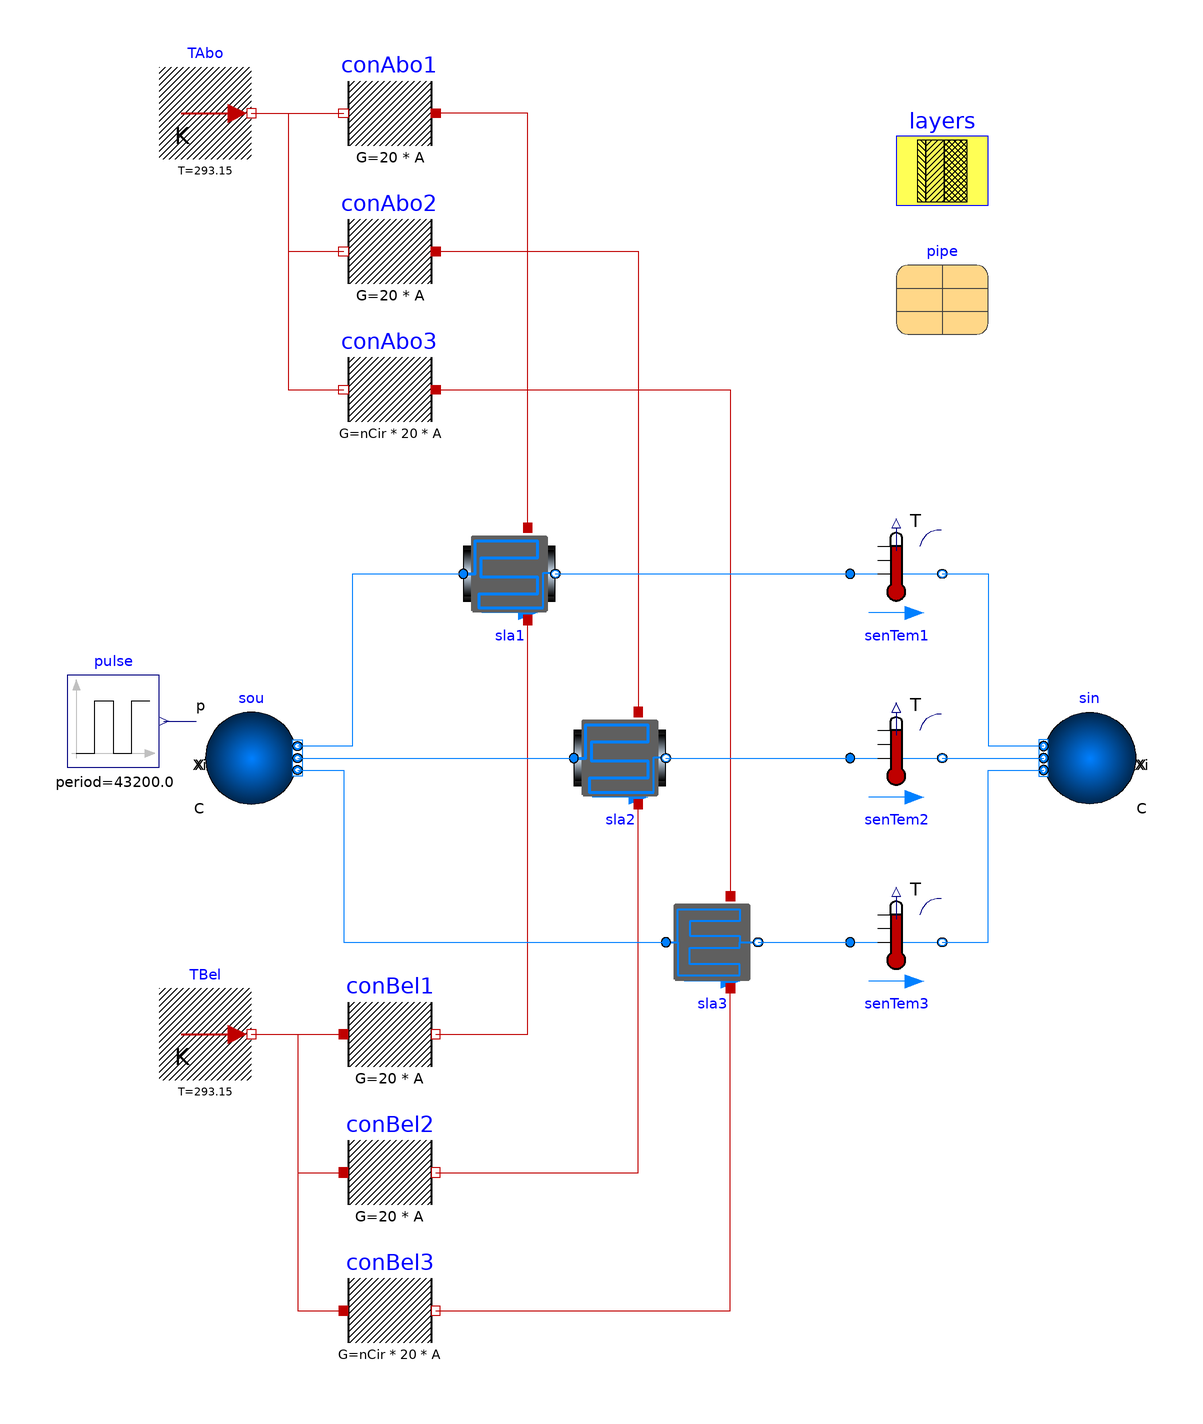

Above is the diagram view of the following Modelica model: its components placed by their Placement annotations and its connect equations drawn as lines.

model SingleCircuitMultipleCircuitEpsilonNTU
  "Model that tests the radiant slab with multiple parallel circuits and epsilon-NTU configuration"
  extends Modelica.Icons.Example;
 package Medium = Buildings.Media.Water;
  Buildings.Fluid.Sources.Boundary_ph sin(
    redeclare package Medium = Medium,
    nPorts=3,
    p(displayUnit="Pa") = 300000) "Sink"
    annotation (Placement(transformation(extent={{132,-30},{112,-10}})));
  Modelica.Blocks.Sources.Pulse pulse(
    startTime=0,
    amplitude=50*400,
    offset=300000 - 50*200,
    width=50,
    period=86400/2)
    annotation (Placement(transformation(extent={{-100,-22},{-80,-2}})));
  slPCMlib.Components.RadiantSlabs.SingleCircuitSlab sla1(
    m_flow_nominal=m_flow_nominal,
    redeclare package Medium = Medium,
    layers=layers,
    iLayPip=1,
    pipe=pipe,
    sysTyp=slPCMlib.Components.RadiantSlabs.Types.SystemType.Floor,
    disPip=0.2,
    A=A,
    energyDynamics=Modelica.Fluid.Types.Dynamics.FixedInitial,
    from_dp=true) "Slabe with embedded pipes"
    annotation (Placement(transformation(extent={{-14,10},{6,30}})));

  parameter Modelica.Units.SI.MassFlowRate m_flow_nominal=0.167
    "Nominal mass flow rate for each circuit";
  Modelica.Thermal.HeatTransfer.Sources.FixedTemperature TAbo(T=293.15)
    "Air temperature above the slab"
    annotation (Placement(transformation(extent={{-80,110},{-60,130}})));
  Modelica.Thermal.HeatTransfer.Sources.FixedTemperature TBel(T=293.15)
    "Radiant temperature below the slab"
    annotation (Placement(transformation(extent={{-80,-90},{-60,-70}})));
  Modelica.Thermal.HeatTransfer.Components.ThermalConductor conAbo1(G=20*A)
    "Combined convection and radiation resistance above the slab"
    annotation (Placement(transformation(extent={{-20,110},{-40,130}})));
  parameter Modelica.Units.SI.Area A=10 "Heat transfer area for each circuit";
  Modelica.Thermal.HeatTransfer.Components.ThermalConductor conBel1(G=20*A)
    "Combined convection and radiation resistance below the slab"
    annotation (Placement(transformation(extent={{-40,-90},{-20,-70}})));
  parameter Buildings.HeatTransfer.Data.OpaqueConstructions.Generic layers(nLay=3,
      material={Buildings.HeatTransfer.Data.Solids.Generic(
        x=0.08,
        k=1.13,
        c=1000,
        d=1400,
        nSta=5),Buildings.HeatTransfer.Data.Solids.Generic(
        x=0.05,
        k=0.04,
        c=1400,
        d=10),Buildings.HeatTransfer.Data.Solids.Generic(
        x=0.2,
        k=1.8,
        c=1100,
        d=2400)})
    "Material layers from surface a to b (8cm concrete, 5 cm insulation, 20 cm reinforced concrete)"
    annotation (Placement(transformation(extent={{80,100},{100,120}})));
  parameter Buildings.Fluid.Data.Pipes.PEX_RADTEST pipe "Pipe material"
    annotation (Placement(transformation(extent={{80,72},{100,92}})));
  Modelica.Thermal.HeatTransfer.Components.ThermalConductor conAbo2(G=20*A)
    "Combined convection and radiation resistance above the slab"
    annotation (Placement(transformation(extent={{-20,80},{-40,100}})));
  slPCMlib.Components.RadiantSlabs.SingleCircuitSlab sla2(
    m_flow_nominal=m_flow_nominal,
    redeclare package Medium = Medium,
    layers=layers,
    iLayPip=1,
    pipe=pipe,
    sysTyp=slPCMlib.Components.RadiantSlabs.Types.SystemType.Floor,
    disPip=0.2,
    A=A,
    energyDynamics=Modelica.Fluid.Types.Dynamics.FixedInitial,
    from_dp=true) "Slabe with embedded pipes"
    annotation (Placement(transformation(extent={{10,-30},{30,-10}})));

  Modelica.Thermal.HeatTransfer.Components.ThermalConductor conBel2(G=20*A)
    "Combined convection and radiation resistance below the slab"
    annotation (Placement(transformation(extent={{-40,-120},{-20,-100}})));
  Modelica.Thermal.HeatTransfer.Components.ThermalConductor conBel3(G=nCir*20*A)
    "Combined convection and radiation resistance below the slab"
    annotation (Placement(transformation(extent={{-40,-150},{-20,-130}})));
  ParallelCircuitsSlab sla3(
    redeclare package Medium = Medium,
    layers=layers,
    iLayPip=1,
    pipe=pipe,
    sysTyp=slPCMlib.Components.RadiantSlabs.Types.SystemType.Floor,
    disPip=0.2,
    nCir=nCir,
    A=nCir*A,
    m_flow_nominal=nCir*m_flow_nominal,
    energyDynamics=Modelica.Fluid.Types.Dynamics.FixedInitial,
    from_dp=true) "Slabe with embedded pipes"
    annotation (Placement(transformation(extent={{30,-70},{50,-50}})));

  Modelica.Thermal.HeatTransfer.Components.ThermalConductor conAbo3(G=nCir*20*A)
    "Combined convection and radiation resistance above the slab"
    annotation (Placement(transformation(extent={{-20,50},{-40,70}})));
  Buildings.Fluid.Sensors.TemperatureTwoPort senTem1(redeclare package Medium
      = Medium, m_flow_nominal=m_flow_nominal/2) "Temperature sensor"
    annotation (Placement(transformation(extent={{70,10},{90,30}})));
  Buildings.Fluid.Sensors.TemperatureTwoPort senTem2(redeclare package Medium
      = Medium, m_flow_nominal=m_flow_nominal/2) "Temperature sensor"
    annotation (Placement(transformation(extent={{70,-30},{90,-10}})));
  Buildings.Fluid.Sensors.TemperatureTwoPort senTem3(redeclare package Medium
      = Medium, m_flow_nominal=nCir*m_flow_nominal) "Temperature sensor"
    annotation (Placement(transformation(extent={{70,-70},{90,-50}})));
  Buildings.Fluid.Sources.Boundary_pT sou(
    redeclare package Medium = Medium,
    nPorts=3,
    use_p_in=true,
    T=313.15) "Source"
    annotation (Placement(transformation(extent={{-70,-30},{-50,-10}})));
  parameter Integer nCir=2 "Number of parallel circuits for slab 3";
equation
  connect(TBel.port, conBel1.port_a)    annotation (Line(
      points={{-60,-80},{-40,-80}},
      color={191,0,0},
      smooth=Smooth.None));
  connect(conBel1.port_b, sla1.surf_b)
                                      annotation (Line(
      points={{-20,-80},{6.66134e-16,-80},{6.66134e-16,10}},
      color={191,0,0},
      smooth=Smooth.None));
  connect(sla1.surf_a, conAbo1.port_a)    annotation (Line(
      points={{6.66134e-16,30},{0,30},{0,120},{-20,120}},
      color={191,0,0},
      smooth=Smooth.None));
  connect(TAbo.port, conAbo1.port_b) annotation (Line(
      points={{-60,120},{-40,120}},
      color={191,0,0},
      smooth=Smooth.None));
  connect(TAbo.port, conAbo2.port_b) annotation (Line(
      points={{-60,120},{-52,120},{-52,90},{-40,90}},
      color={191,0,0},
      smooth=Smooth.None));
  connect(conAbo2.port_a, sla2.surf_a)    annotation (Line(
      points={{-20,90},{24,90},{24,-10}},
      color={191,0,0},
      smooth=Smooth.None));
  connect(TBel.port, conBel2.port_a) annotation (Line(
      points={{-60,-80},{-50,-80},{-50,-110},{-40,-110}},
      color={191,0,0},
      smooth=Smooth.None));
  connect(TBel.port, conBel3.port_a) annotation (Line(
      points={{-60,-80},{-50,-80},{-50,-140},{-40,-140}},
      color={191,0,0},
      smooth=Smooth.None));
  connect(TAbo.port, conAbo3.port_b) annotation (Line(
      points={{-60,120},{-52,120},{-52,60},{-40,60}},
      color={191,0,0},
      smooth=Smooth.None));
  connect(conAbo3.port_a, sla3.surf_a)    annotation (Line(
      points={{-20,60},{44,60},{44,-50}},
      color={191,0,0},
      smooth=Smooth.None));
  connect(conBel3.port_b, sla3.surf_b)    annotation (Line(
      points={{-20,-140},{44,-140},{44,-70}},
      color={191,0,0},
      smooth=Smooth.None));
  connect(sla1.port_b, senTem1.port_a)    annotation (Line(
      points={{6,20},{70,20}},
      color={0,127,255},
      smooth=Smooth.None));
  connect(sla2.port_b, senTem2.port_a)    annotation (Line(
      points={{30,-20},{70,-20}},
      color={0,127,255},
      smooth=Smooth.None));
  connect(sla3.port_b, senTem3.port_a)    annotation (Line(
      points={{50,-60},{70,-60}},
      color={0,127,255},
      smooth=Smooth.None));
  connect(senTem1.port_b, sin.ports[1]) annotation (Line(
      points={{90,20},{100,20},{100,-17.3333},{112,-17.3333}},
      color={0,127,255},
      smooth=Smooth.None));
  connect(senTem2.port_b, sin.ports[2]) annotation (Line(
      points={{90,-20},{112,-20}},
      color={0,127,255},
      smooth=Smooth.None));
  connect(senTem3.port_b, sin.ports[3]) annotation (Line(
      points={{90,-60},{100,-60},{100,-22.6667},{112,-22.6667}},
      color={0,127,255},
      smooth=Smooth.None));
  connect(conBel2.port_b, sla2.surf_b) annotation (Line(
      points={{-20,-110},{24,-110},{24,-30}},
      color={191,0,0},
      smooth=Smooth.None));
  connect(pulse.y, sou.p_in) annotation (Line(
      points={{-79,-12},{-72,-12}},
      color={0,0,127},
      smooth=Smooth.None));
  connect(sou.ports[1], sla1.port_a) annotation (Line(
      points={{-50,-17.3333},{-38,-17.3333},{-38,20},{-14,20}},
      color={0,127,255},
      smooth=Smooth.None));
  connect(sou.ports[2], sla2.port_a) annotation (Line(
      points={{-50,-20},{10,-20}},
      color={0,127,255},
      smooth=Smooth.None));
  connect(sou.ports[3], sla3.port_a) annotation (Line(
      points={{-50,-22.6667},{-40,-22.6667},{-40,-60},{30,-60}},
      color={0,127,255},
      smooth=Smooth.None));

 annotation(__Dymola_Commands(file="modelica://Buildings/Resources/Scripts/Dymola/Fluid/HeatExchangers/RadiantSlabs/Examples/SingleCircuitMultipleCircuitEpsilonNTU.mos"
        "Simulate and plot"),
         Diagram(coordinateSystem(preserveAspectRatio=true, extent={{-140,-160},
            {160,160}})),
Documentation(info="<html>
<p>
This model is identical to
<a href=\"modelica://Buildings.Fluid.HeatExchangers.RadiantSlabs.Examples.SingleCircuitMultipleCircuitFiniteDifference\">
Buildings.Fluid.HeatExchangers.RadiantSlabs.Examples.SingleCircuitMultipleCircuitFiniteDifference</a>
except that the number of segments in the slab is set to <i>1</i>
and the heat transfer between the fluid and the slab is computed using
an epsilon-NTU model.
</p>
</html>",
revisions="<html>
<ul>
<li>
December 22, 2014 by Michael Wetter:<br/>
Removed <code>Modelica.Fluid.System</code>
to address issue
<a href=\"https://github.com/lbl-srg/modelica-buildings/issues/311\">#311</a>.
</li>
<li>
October 7, 2014, by Michael Wetter:<br/>
First implementation.
</li>
</ul>
</html>"),
    experiment(
      StopTime=86400,
      Tolerance=1e-6));
end SingleCircuitMultipleCircuitEpsilonNTU;